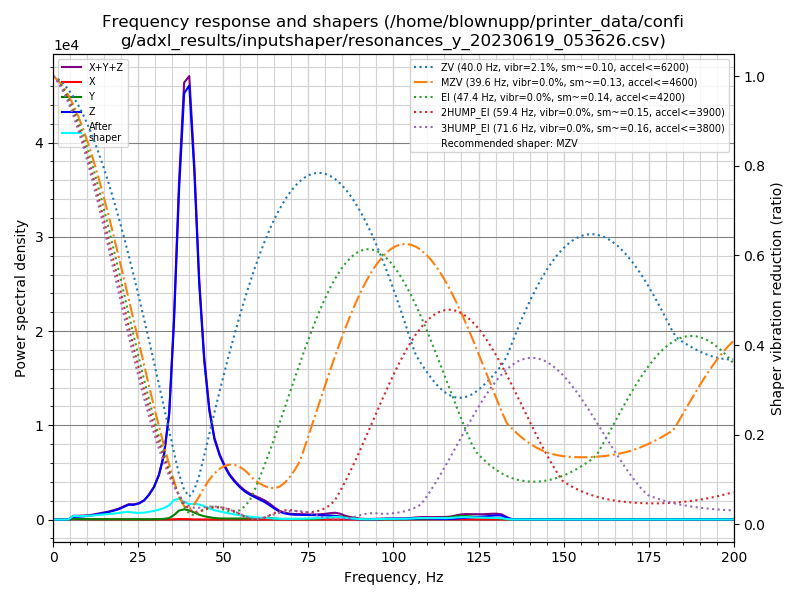

Data behind this chart, as committed beside it:
freq, psd_x, psd_y, psd_z, psd_xyz
0.0, 5.531e+01, 8.186e+01, 7.283e+02, 8.654e+02
1.5, 3.003e+02, 3.468e+02, 7.232e+02, 1.370e+03
3.0, 3.447e+02, 4.149e+02, 4.280e+02, 1.188e+03
4.4, 3.515e+02, 4.541e+02, 6.937e+02, 1.499e+03
5.9, 3.301e+02, 4.465e+02, 1.627e+03, 2.404e+03
7.4, 3.135e+02, 4.251e+02, 2.280e+03, 3.019e+03
8.9, 3.263e+02, 4.461e+02, 3.009e+03, 3.781e+03
10.4, 3.121e+02, 4.243e+02, 4.180e+03, 4.917e+03
11.8, 2.822e+02, 4.194e+02, 5.636e+03, 6.338e+03
13.3, 3.199e+02, 4.837e+02, 7.656e+03, 8.460e+03
14.8, 3.130e+02, 5.158e+02, 1.022e+04, 1.105e+04
16.3, 3.164e+02, 5.287e+02, 1.307e+04, 1.392e+04
17.8, 3.841e+02, 6.070e+02, 1.681e+04, 1.780e+04
19.3, 4.243e+02, 7.488e+02, 2.139e+04, 2.256e+04
20.7, 4.089e+02, 9.215e+02, 2.774e+04, 2.907e+04
22.2, 3.703e+02, 9.699e+02, 3.501e+04, 3.635e+04
23.7, 3.087e+02, 8.797e+02, 3.713e+04, 3.832e+04
25.2, 2.963e+02, 8.936e+02, 4.306e+04, 4.425e+04
26.7, 2.600e+02, 7.247e+02, 5.386e+04, 5.484e+04
28.1, 2.402e+02, 7.008e+02, 7.282e+04, 7.376e+04
29.6, 2.626e+02, 1.039e+03, 1.014e+05, 1.027e+05
31.1, 2.764e+02, 1.560e+03, 1.474e+05, 1.492e+05
32.6, 3.188e+02, 2.551e+03, 2.257e+05, 2.285e+05
34.1, 4.376e+02, 5.462e+03, 3.819e+05, 3.878e+05
35.5, 9.634e+02, 1.683e+04, 7.415e+05, 7.593e+05
37.0, 1.940e+03, 3.547e+04, 1.295e+06, 1.333e+06
38.5, 1.997e+03, 4.187e+04, 1.746e+06, 1.790e+06
40.0, 1.334e+03, 3.871e+04, 1.847e+06, 1.887e+06
41.5, 7.074e+02, 3.089e+04, 1.531e+06, 1.562e+06
42.9, 4.687e+02, 2.218e+04, 1.081e+06, 1.104e+06
44.4, 4.002e+02, 1.574e+04, 7.475e+05, 7.637e+05
45.9, 3.869e+02, 1.121e+04, 5.304e+05, 5.420e+05
47.4, 4.303e+02, 7.743e+03, 4.044e+05, 4.125e+05
48.9, 4.303e+02, 5.731e+03, 3.349e+05, 3.411e+05
50.4, 4.374e+02, 5.451e+03, 2.838e+05, 2.897e+05
51.8, 4.369e+02, 5.526e+03, 2.447e+05, 2.506e+05
53.3, 4.043e+02, 5.504e+03, 2.153e+05, 2.212e+05
54.8, 3.860e+02, 5.936e+03, 1.895e+05, 1.958e+05
56.3, 3.831e+02, 6.137e+03, 1.682e+05, 1.748e+05
57.8, 3.342e+02, 6.526e+03, 1.529e+05, 1.598e+05
59.2, 3.236e+02, 7.303e+03, 1.418e+05, 1.494e+05
60.7, 3.192e+02, 8.962e+03, 1.297e+05, 1.390e+05
62.2, 2.689e+02, 1.082e+04, 1.151e+05, 1.262e+05
63.7, 2.910e+02, 1.021e+04, 9.536e+04, 1.059e+05
65.2, 3.428e+02, 6.852e+03, 7.378e+04, 8.097e+04
66.6, 3.078e+02, 4.630e+03, 5.564e+04, 6.058e+04
68.1, 3.103e+02, 4.410e+03, 4.411e+04, 4.883e+04
69.6, 4.668e+02, 4.440e+03, 3.825e+04, 4.315e+04
71.1, 6.945e+02, 4.390e+03, 3.638e+04, 4.147e+04
72.6, 1.060e+03, 4.553e+03, 3.619e+04, 4.180e+04
74.1, 9.459e+02, 4.320e+03, 3.625e+04, 4.152e+04
75.5, 5.121e+02, 4.902e+03, 3.550e+04, 4.091e+04
77.0, 4.643e+02, 6.446e+03, 3.456e+04, 4.148e+04
78.5, 3.718e+02, 9.052e+03, 3.483e+04, 4.426e+04
80.0, 3.058e+02, 1.333e+04, 3.500e+04, 4.863e+04
81.5, 2.913e+02, 2.024e+04, 3.509e+04, 5.562e+04
82.9, 2.707e+02, 2.746e+04, 3.217e+04, 5.991e+04
84.4, 2.845e+02, 2.791e+04, 2.359e+04, 5.178e+04
85.9, 3.694e+02, 1.996e+04, 1.343e+04, 3.376e+04
87.4, 5.194e+02, 1.367e+04, 8.499e+03, 2.269e+04
... 76 more rows
